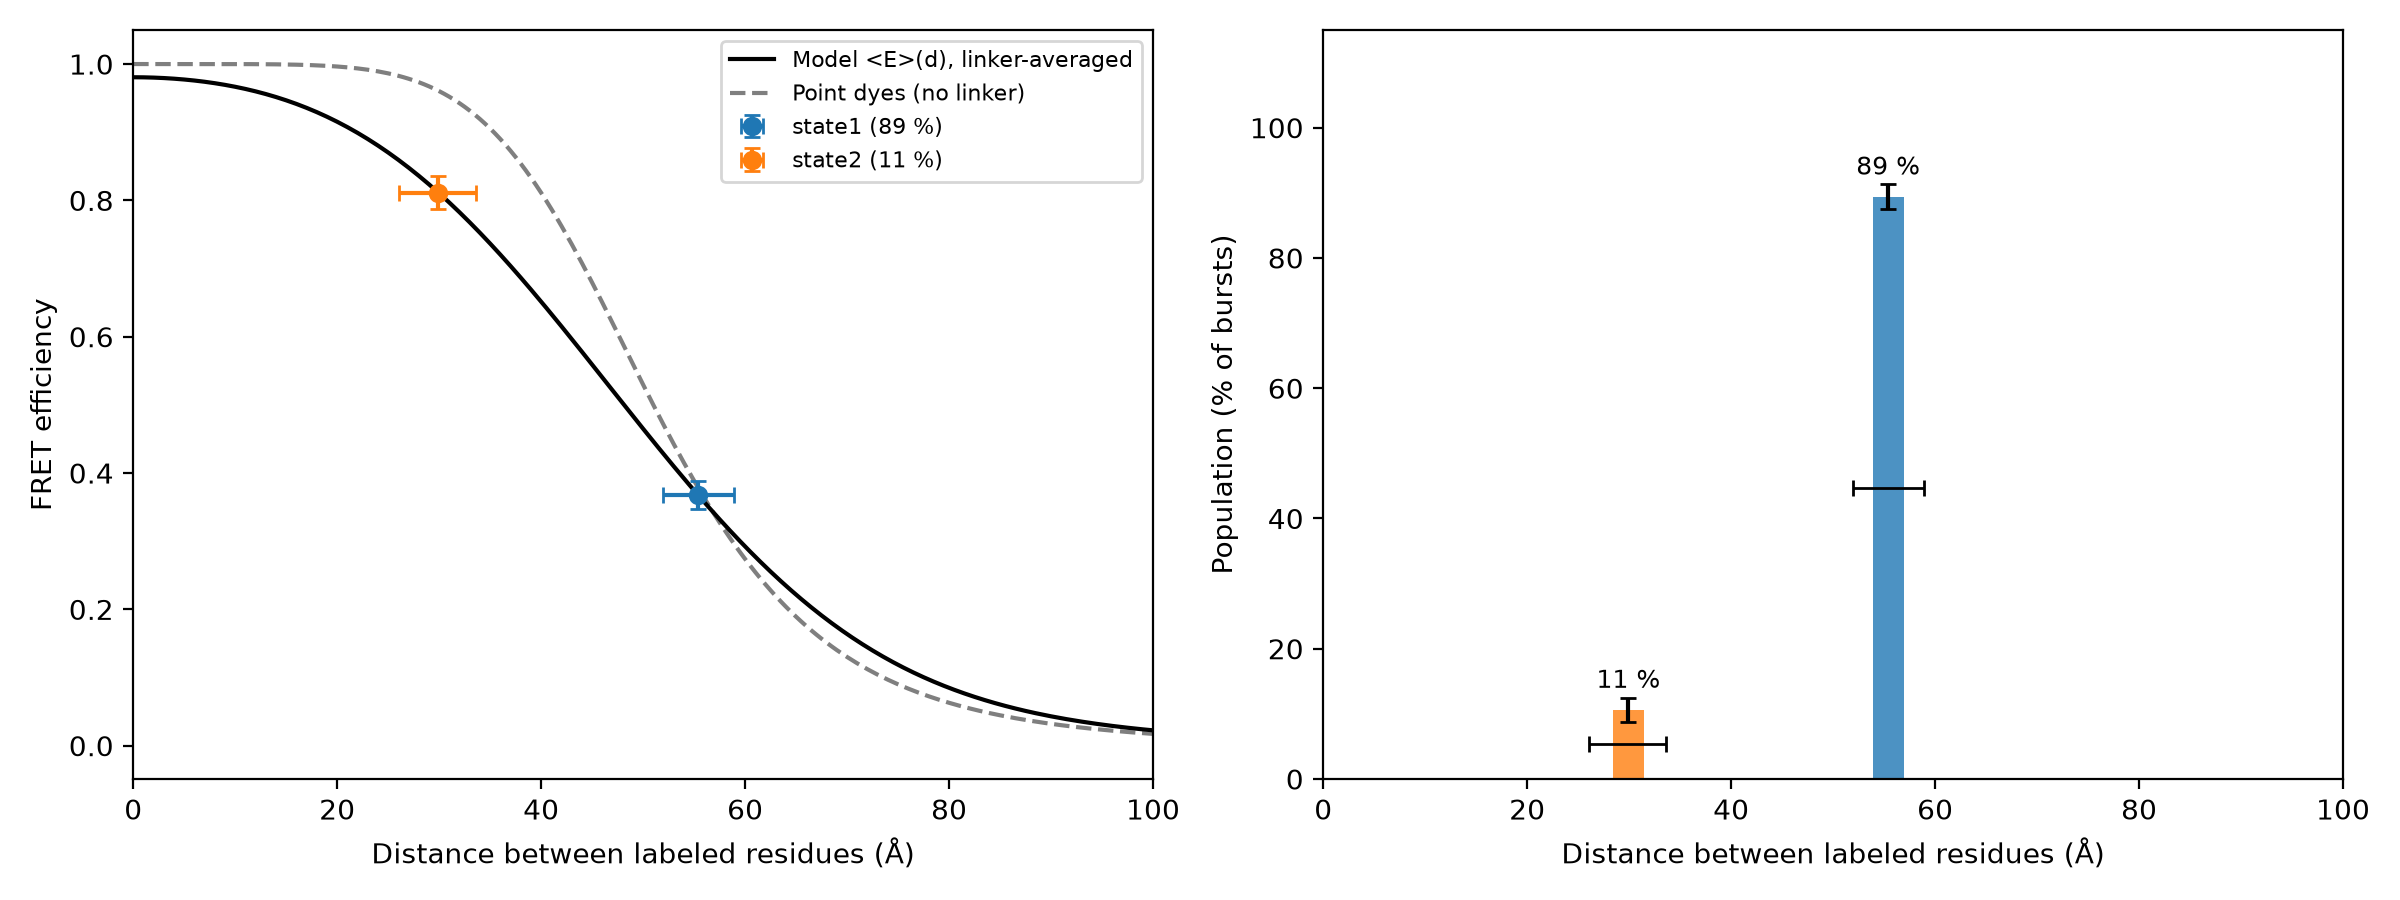

Source data for this figure (header and first rows):
state, E, E_err, population_pct, population_err_pct, dye_dye_R_A, residue_residue_distance_A, distance_min_A, distance_max_A, note
state1, 0.3675, 0.0209, 89.4, 1.9, 55.83, 55.4, 51.94, 58.92, 
state2, 0.8113, 0.0244, 10.6, 1.9, 39.99, 29.93, 26.05, 33.66, 
